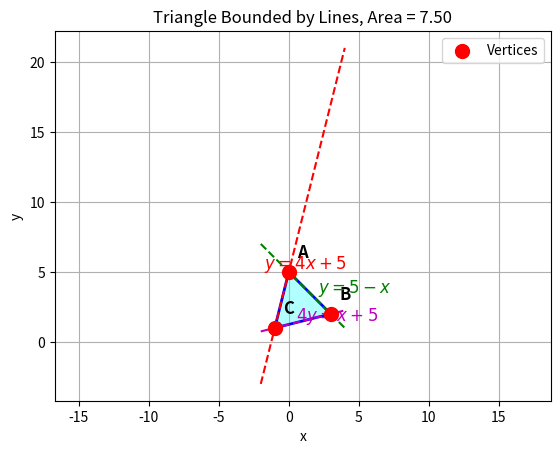

Recreate this plot in Python.
import numpy as np
import matplotlib.pyplot as plt

# Triangle vertices
A = np.array([0, 5])
B = np.array([3, 2])
C = np.array([-1, 1])
triangle = np.array([A, B, C, A])

# Area calculation
area = 0.5 * abs(np.linalg.det(np.column_stack((A-B, A-C))))
print(f"Area of triangle = {area:.2f}")

# Plot triangle
plt.plot(triangle[:,0], triangle[:,1], 'b-', linewidth=2)
plt.fill(triangle[:,0], triangle[:,1], color='cyan', alpha=0.3)

# Highlight vertices with larger markers
plt.scatter([A[0], B[0], C[0]], [A[1], B[1], C[1]], 
            color='red', s=100, zorder=5, label='Vertices')

# Annotate vertices
labels = ['A','B','C']
coords = [A,B,C]
for label, coord in zip(labels, coords):
    plt.annotate(label, (coord[0], coord[1]), textcoords="offset points",
                 xytext=(10, 10), ha='center', fontsize=12, color='black', fontweight='bold')

# Plot lines
x_vals = np.linspace(-2, 4, 400)
plt.plot(x_vals, 4*x_vals + 5, 'r--', linewidth=1.5)
plt.plot(x_vals, 5 - x_vals, 'g--', linewidth=1.5)
plt.plot(x_vals, (x_vals + 5)/4, 'm--', linewidth=1.5)

# Annotate line equations near the triangle
plt.text(-1.8, 5.2, '$y=4x+5$', color='r', fontsize=12, fontweight='bold')
plt.text(2.1, 3.5, '$y=5-x$', color='g', fontsize=12, fontweight='bold')
plt.text(0.5, 1.5, '$4y=x+5$', color='m', fontsize=12, fontweight='bold')

# Zoom limits
plt.xlim(-2, 4)
plt.ylim(0, 6)

# Decorations
plt.grid(True)
plt.axis('equal')
plt.xlabel('x')
plt.ylabel('y')
plt.title(f"Triangle Bounded by Lines, Area = {area:.2f}")
plt.legend()
plt.savefig("triangle_points_lines.png", dpi=200)
plt.show()
